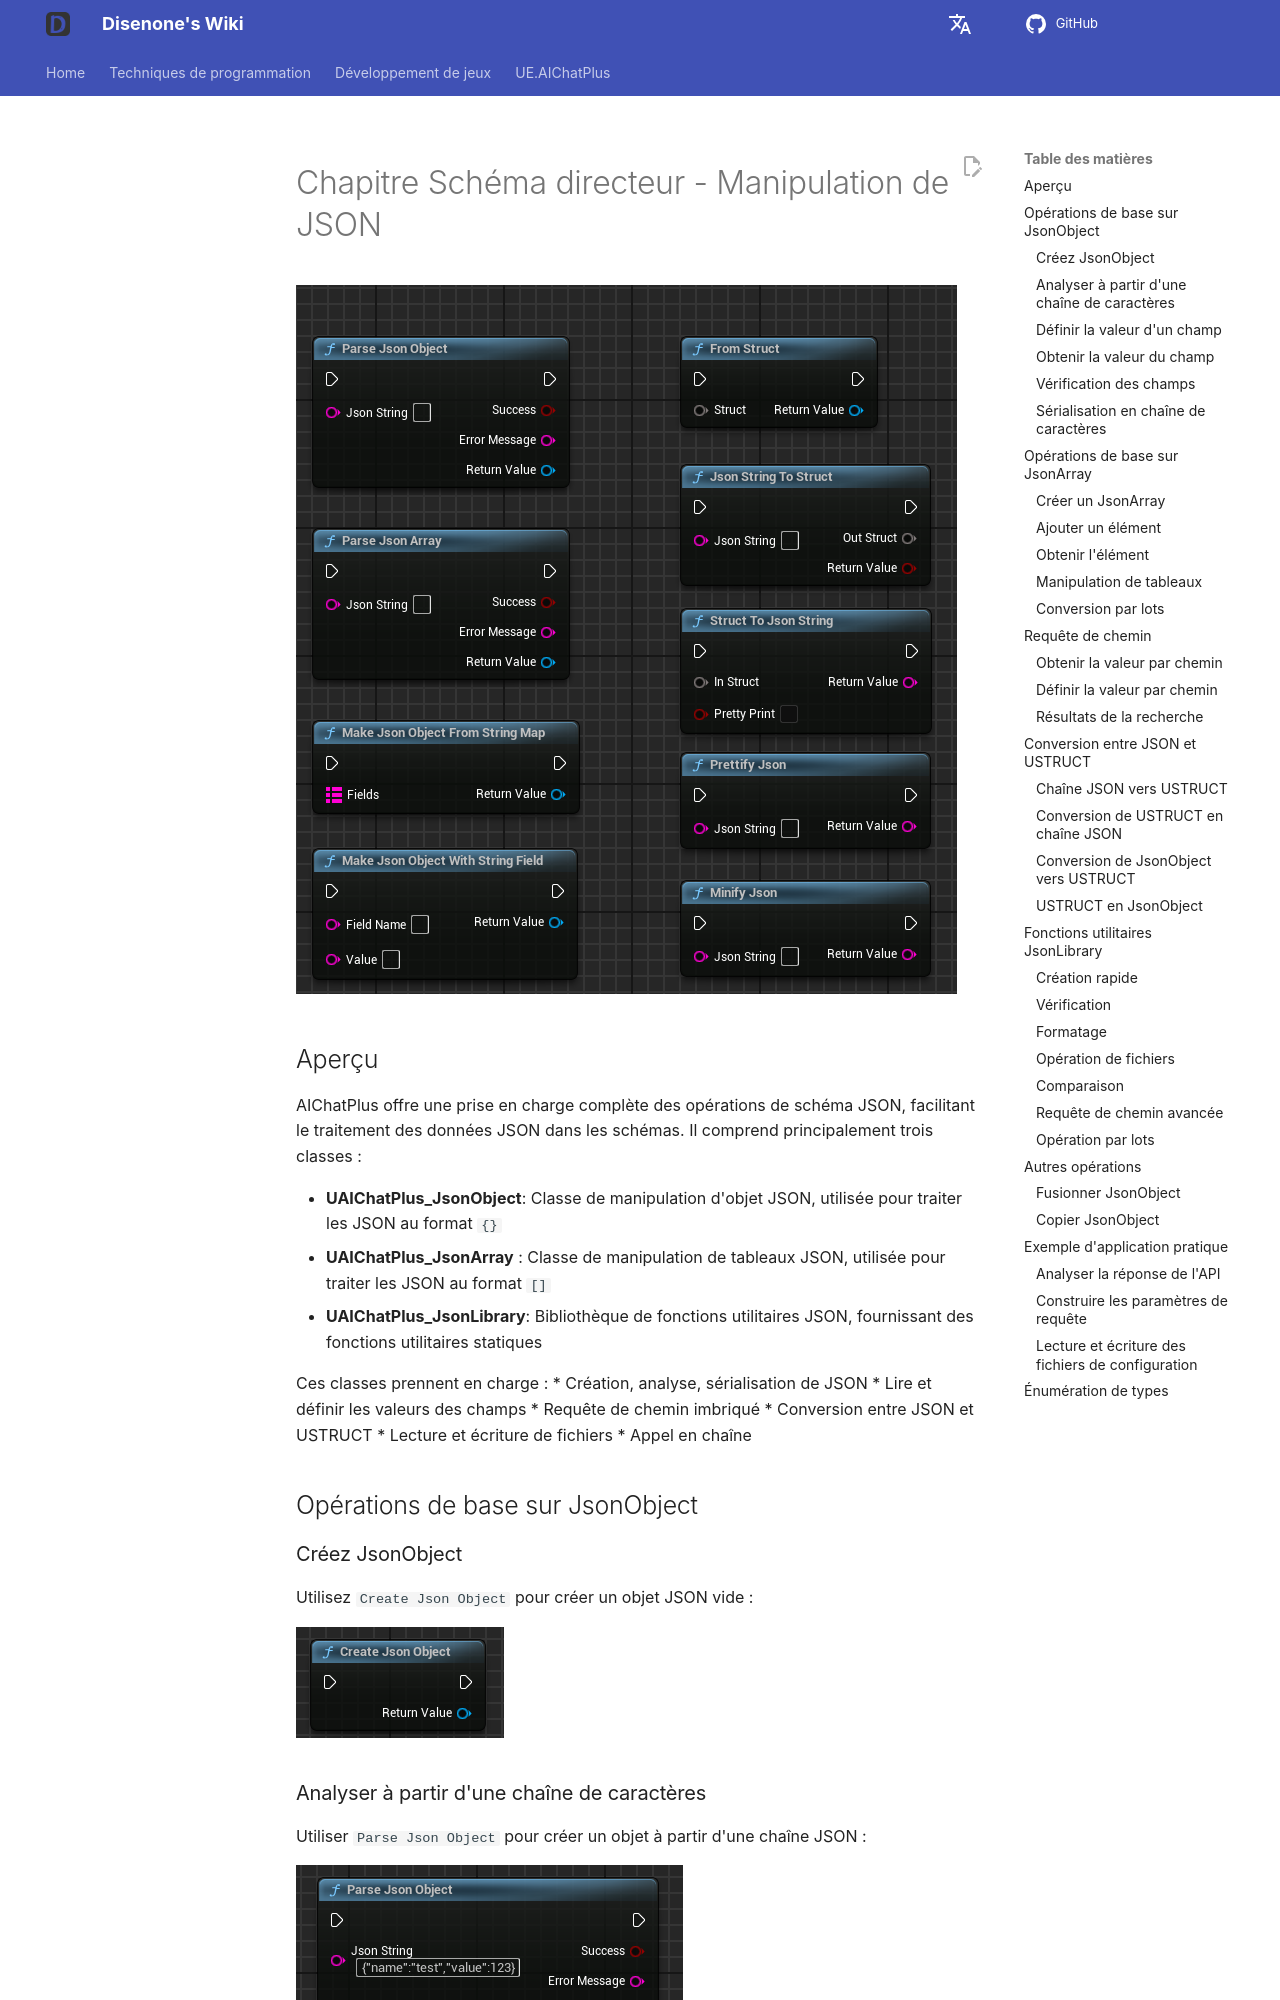

repository: disenone/wiki · page: fr/ue-插件-AIChatPlus-Usage-Blueprint-Json/index.html · generator: mkdocs

---
layout: post
title: Manipulation de Json
tags:
- dev
- game
- UE
- UnreanEngine
- UE4
- UE5
- Editor
- Editor Plus
- Editor Plugin
- AI Chat
- Chatbot
- Image Generation
- OpenAI
- Azure
- Claude
- Gemini
- Ollama
- Json
- Blueprint
description: Manipulation de Json
---

<meta property="og:title" content="UE 插件 AIChatPlus 使用说明 - 蓝图篇 - Json 操作" />

#Chapitre Schéma directeur - Manipulation de JSON

<!-- Besoin d'une image : affichant une vue d'ensemble de tous les nœuds de blueprint liés à Json, incluant les catégories JsonObject, JsonArray et JsonLibrary -->
![blueprint](assets/img/2024-ue-aichatplus/usage/blueprint/json_all.png)

##Aperçu

AIChatPlus offre une prise en charge complète des opérations de schéma JSON, facilitant le traitement des données JSON dans les schémas. Il comprend principalement trois classes :

* **UAIChatPlus_JsonObject**: Classe de manipulation d'objet JSON, utilisée pour traiter les JSON au format `{}`
* **UAIChatPlus_JsonArray** : Classe de manipulation de tableaux JSON, utilisée pour traiter les JSON au format `[]`
* **UAIChatPlus_JsonLibrary**: Bibliothèque de fonctions utilitaires JSON, fournissant des fonctions utilitaires statiques

Ces classes prennent en charge :
* Création, analyse, sérialisation de JSON
* Lire et définir les valeurs des champs
* Requête de chemin imbriqué
* Conversion entre JSON et USTRUCT
* Lecture et écriture de fichiers
* Appel en chaîne

##Opérations de base sur JsonObject

###Créez JsonObject

Utilisez `Create Json Object` pour créer un objet JSON vide :

<!-- Besoin d'une image : capture d'écran montrant un clic droit sur le schéma pour rechercher "Create Json Object" et créer un nœud -->
![guide bludprint](assets/img/2024-ue-aichatplus/usage/blueprint/json_create_1.png)

###Analyser à partir d'une chaîne de caractères

Utiliser `Parse Json Object` pour créer un objet à partir d'une chaîne JSON :
